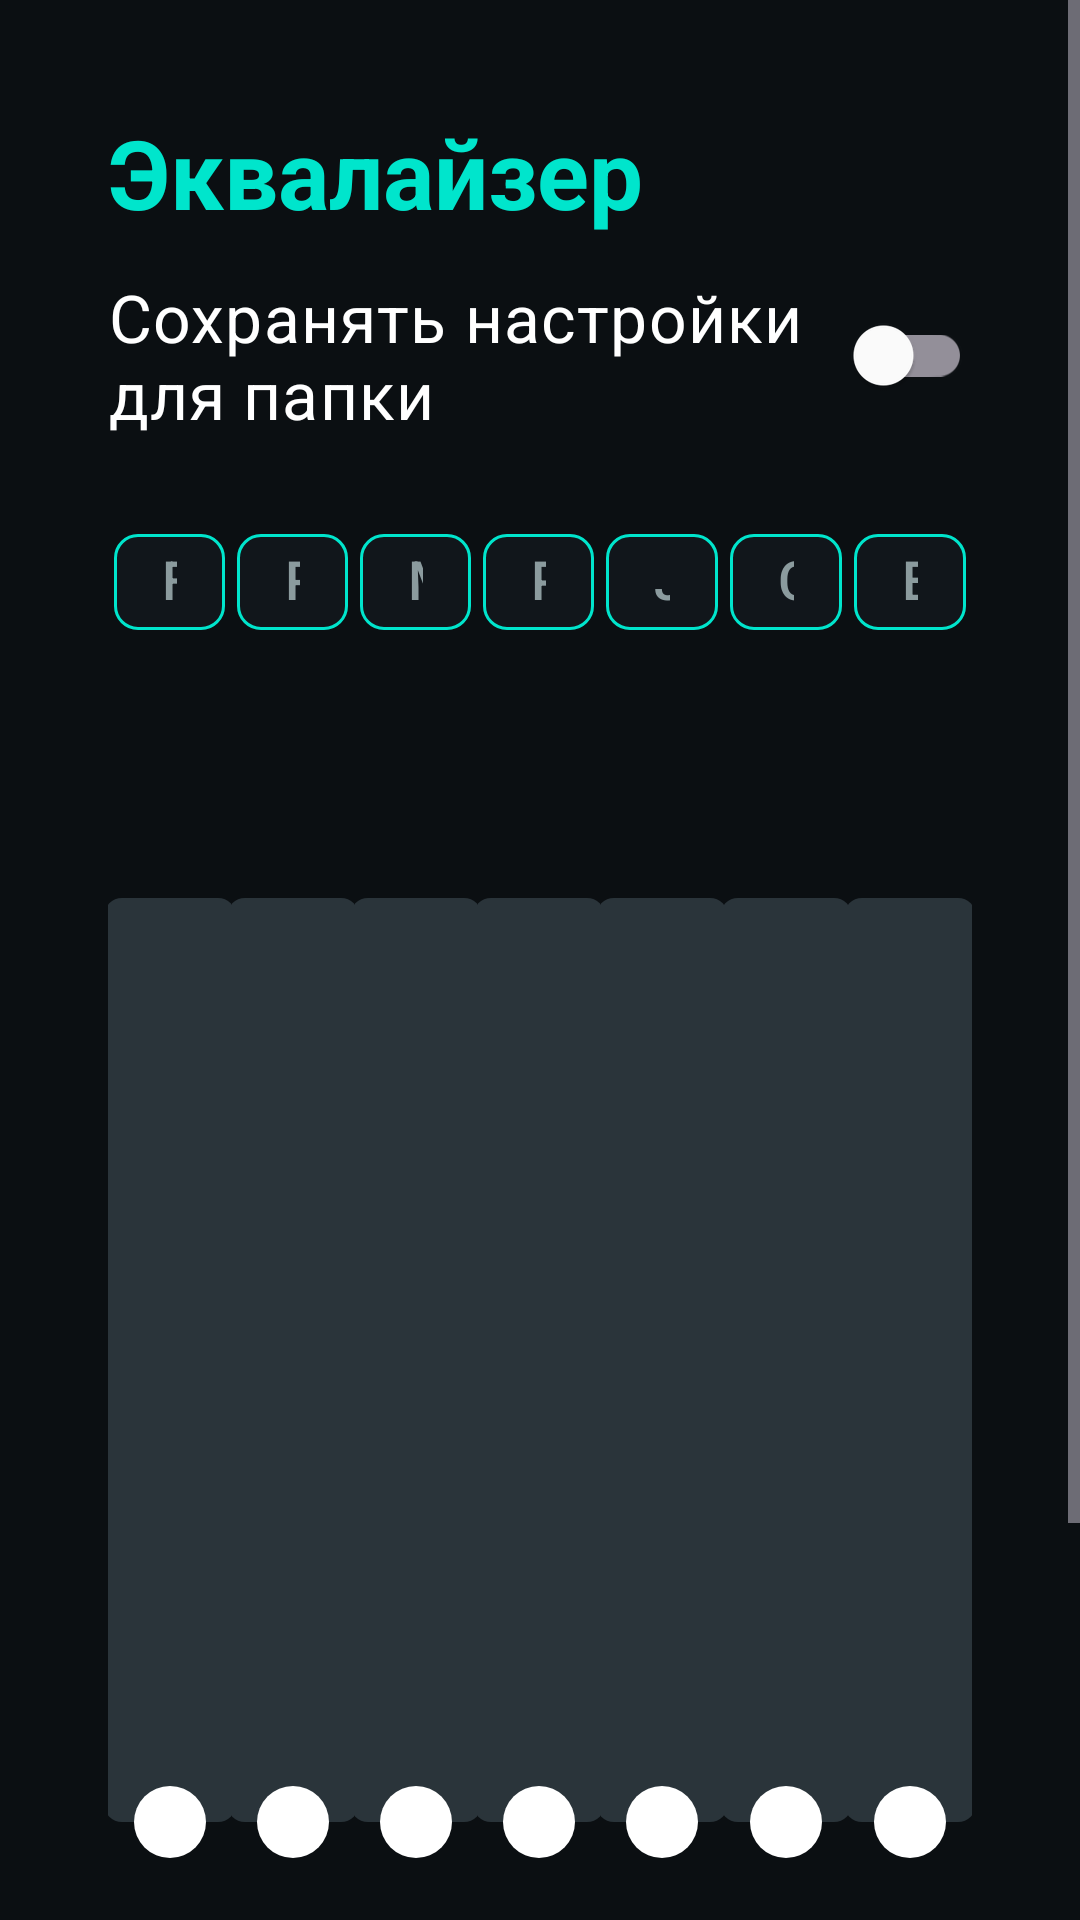

This screen was rendered from an Android layout file. Write that file and the resources it references.
<!-- AndroidManifest.xml: application theme Theme.HavalH9Music -->
<!-- res/layout/dialog_equalizer.xml -->
<?xml version="1.0" encoding="utf-8"?>
<ScrollView xmlns:android="http://schemas.android.com/apk/res/android"
    xmlns:app="http://schemas.android.com/apk/res-auto"
    android:layout_width="match_parent"
    android:layout_height="wrap_content"
    android:fillViewport="true">

    <LinearLayout
        android:layout_width="match_parent"
        android:layout_height="wrap_content"
        android:orientation="vertical"
        android:padding="@dimen/eq_padding">

    <TextView
        android:layout_width="wrap_content"
        android:layout_height="wrap_content"
        android:text="@string/equalizer_title"
        android:textColor="?attr/paletteAccent"
        android:textSize="@dimen/settings_title_size"
        android:textStyle="bold" />

    <com.google.android.material.switchmaterial.SwitchMaterial
        android:id="@+id/folderSound"
        android:layout_width="match_parent"
        android:layout_height="wrap_content"
        android:layout_marginTop="@dimen/space_12"
        android:text="@string/sound_bind_folder"
        android:textColor="?attr/paletteTextPrimary"
        android:textSize="@dimen/settings_label_size" />

    
    <LinearLayout
        android:id="@+id/presetGroup"
        android:layout_width="match_parent"
        android:layout_height="wrap_content"
        android:layout_marginTop="@dimen/settings_row_spacing"
        android:orientation="horizontal">

        <com.google.android.material.chip.Chip
            android:id="@+id/chipFlat"
            style="@style/Widget.Material3.Chip.Filter"
            android:checkable="false"
            android:layout_width="0dp"
            android:layout_height="wrap_content"
            android:layout_weight="1"
            android:gravity="center"
            android:text="@string/preset_flat"
            android:textSize="@dimen/eq_preset_text_size"
            app:chipStrokeColor="?attr/paletteAccent"
            app:chipStrokeWidth="@dimen/settings_field_border"
            android:layout_marginHorizontal="@dimen/eq_chip_gap" />

        <com.google.android.material.chip.Chip
            android:id="@+id/chipRock"
            style="@style/Widget.Material3.Chip.Filter"
            android:checkable="false"
            android:layout_width="0dp"
            android:layout_height="wrap_content"
            android:layout_weight="1"
            android:gravity="center"
            android:text="@string/preset_rock"
            android:textSize="@dimen/eq_preset_text_size"
            app:chipStrokeColor="?attr/paletteAccent"
            app:chipStrokeWidth="@dimen/settings_field_border"
            android:layout_marginHorizontal="@dimen/eq_chip_gap" />

        <com.google.android.material.chip.Chip
            android:id="@+id/chipMetal"
            style="@style/Widget.Material3.Chip.Filter"
            android:checkable="false"
            android:layout_width="0dp"
            android:layout_height="wrap_content"
            android:layout_weight="1"
            android:gravity="center"
            android:text="@string/preset_metal"
            android:textSize="@dimen/eq_preset_text_size"
            app:chipStrokeColor="?attr/paletteAccent"
            app:chipStrokeWidth="@dimen/settings_field_border"
            android:layout_marginHorizontal="@dimen/eq_chip_gap" />

        <com.google.android.material.chip.Chip
            android:id="@+id/chipPop"
            style="@style/Widget.Material3.Chip.Filter"
            android:checkable="false"
            android:layout_width="0dp"
            android:layout_height="wrap_content"
            android:layout_weight="1"
            android:gravity="center"
            android:text="@string/preset_pop"
            android:textSize="@dimen/eq_preset_text_size"
            app:chipStrokeColor="?attr/paletteAccent"
            app:chipStrokeWidth="@dimen/settings_field_border"
            android:layout_marginHorizontal="@dimen/eq_chip_gap" />

        <com.google.android.material.chip.Chip
            android:id="@+id/chipJazz"
            style="@style/Widget.Material3.Chip.Filter"
            android:checkable="false"
            android:layout_width="0dp"
            android:layout_height="wrap_content"
            android:layout_weight="1"
            android:gravity="center"
            android:text="@string/preset_jazz"
            android:textSize="@dimen/eq_preset_text_size"
            app:chipStrokeColor="?attr/paletteAccent"
            app:chipStrokeWidth="@dimen/settings_field_border"
            android:layout_marginHorizontal="@dimen/eq_chip_gap" />

        <com.google.android.material.chip.Chip
            android:id="@+id/chipClassical"
            style="@style/Widget.Material3.Chip.Filter"
            android:checkable="false"
            android:layout_width="0dp"
            android:layout_height="wrap_content"
            android:layout_weight="1"
            android:gravity="center"
            android:text="@string/preset_classical"
            android:textSize="@dimen/eq_preset_text_size"
            app:chipStrokeColor="?attr/paletteAccent"
            app:chipStrokeWidth="@dimen/settings_field_border"
            android:layout_marginHorizontal="@dimen/eq_chip_gap" />

        <com.google.android.material.chip.Chip
            android:id="@+id/chipBass"
            style="@style/Widget.Material3.Chip.Filter"
            android:checkable="false"
            android:layout_width="0dp"
            android:layout_height="wrap_content"
            android:layout_weight="1"
            android:gravity="center"
            android:text="@string/preset_bass"
            android:textSize="@dimen/eq_preset_text_size"
            app:chipStrokeColor="?attr/paletteAccent"
            app:chipStrokeWidth="@dimen/settings_field_border"
            android:layout_marginHorizontal="@dimen/eq_chip_gap" />
    </LinearLayout>

    
    <LinearLayout
        android:layout_width="match_parent"
        android:layout_height="wrap_content"
        android:baselineAligned="false"
        android:layout_marginTop="@dimen/settings_row_spacing"
        android:gravity="center_horizontal"
        android:orientation="horizontal">

        <include
            android:id="@+id/band1"
            layout="@layout/item_equalizer_band"
            android:layout_width="0dp"
            android:layout_height="wrap_content"
            android:layout_weight="1" />

        <include
            android:id="@+id/band2"
            layout="@layout/item_equalizer_band"
            android:layout_width="0dp"
            android:layout_height="wrap_content"
            android:layout_weight="1" />

        <include
            android:id="@+id/band3"
            layout="@layout/item_equalizer_band"
            android:layout_width="0dp"
            android:layout_height="wrap_content"
            android:layout_weight="1" />

        <include
            android:id="@+id/band4"
            layout="@layout/item_equalizer_band"
            android:layout_width="0dp"
            android:layout_height="wrap_content"
            android:layout_weight="1" />

        <include
            android:id="@+id/band5"
            layout="@layout/item_equalizer_band"
            android:layout_width="0dp"
            android:layout_height="wrap_content"
            android:layout_weight="1" />

        <include
            android:id="@+id/band6"
            layout="@layout/item_equalizer_band"
            android:layout_width="0dp"
            android:layout_height="wrap_content"
            android:layout_weight="1" />

        <include
            android:id="@+id/band7"
            layout="@layout/item_equalizer_band"
            android:layout_width="0dp"
            android:layout_height="wrap_content"
            android:layout_weight="1" />
    </LinearLayout>

    
    <TextView
        android:id="@+id/btnReset"
        android:layout_width="wrap_content"
        android:layout_height="wrap_content"
        android:layout_gravity="end"
        android:layout_marginTop="@dimen/settings_row_spacing"
        android:padding="@dimen/space_12"
        android:text="@string/eq_reset"
        android:textColor="?attr/paletteAccent"
        android:textSize="@dimen/settings_control_size"
        android:textStyle="bold" />
    </LinearLayout>
</ScrollView>
<!-- res/layout/item_equalizer_band.xml (included above) -->
<?xml version="1.0" encoding="utf-8"?>
<LinearLayout xmlns:android="http://schemas.android.com/apk/res/android"
    android:layout_width="@dimen/eq_column_width"
    android:layout_height="wrap_content"
    android:gravity="center_horizontal"
    android:orientation="vertical">

    <TextView
        android:id="@+id/bandLabel"
        android:layout_width="wrap_content"
        android:layout_height="wrap_content"
        android:textColor="?attr/paletteTextSecondary"
        android:textSize="22sp" />

    <FrameLayout
        android:layout_width="88dp"
        android:layout_height="@dimen/eq_seek_h"
        android:layout_marginTop="@dimen/space_12">

        <SeekBar
            android:id="@+id/bandSeek"
            android:layout_width="@dimen/eq_seek_h"
            android:layout_height="44dp"
            android:layout_gravity="center"
            android:maxHeight="44dp"
            android:minHeight="44dp"
            android:progressDrawable="@drawable/bg_seek_progress"
            android:rotation="-90"
            android:splitTrack="false"
            android:thumb="@drawable/bg_seek_thumb" />
    </FrameLayout>

    <TextView
        android:id="@+id/bandValue"
        android:layout_width="wrap_content"
        android:layout_height="wrap_content"
        android:layout_marginTop="@dimen/space_12"
        android:text="@string/band_0db"
        android:textColor="?attr/paletteAccent"
        android:textSize="22sp" />
</LinearLayout>
<!-- resources referenced by this layout -->
<resources>
  <dimen name="eq_chip_gap">2dp</dimen>
  <dimen name="eq_column_width">134dp</dimen>
  <dimen name="eq_padding">36dp</dimen>
  <dimen name="eq_preset_text_size">18sp</dimen>
  <dimen name="eq_seek_h">340dp</dimen>
  <dimen name="settings_control_size">24sp</dimen>
  <dimen name="settings_field_border">1dp</dimen>
  <dimen name="settings_label_size">22sp</dimen>
  <dimen name="settings_row_spacing">24dp</dimen>
  <dimen name="settings_title_size">32sp</dimen>
  <dimen name="space_12">12dp</dimen>
  <!-- drawable bg_seek_progress (drawable) -->
  <?xml version="1.0" encoding="utf-8"?>
  <layer-list xmlns:android="http://schemas.android.com/apk/res/android">
      <item android:id="@android:id/background">
          <shape android:shape="rectangle">
              <corners android:radius="6dp" />
              <solid android:color="?attr/paletteSeekTrack" />
              <size android:height="12dp" />
          </shape>
      </item>
      <item android:id="@android:id/progress">
          <clip>
              <shape android:shape="rectangle">
                  <corners android:radius="6dp" />
                  <solid android:color="?attr/paletteAccent" />
                  <size android:height="12dp" />
              </shape>
          </clip>
      </item>
  </layer-list>
  <!-- drawable bg_seek_thumb (drawable) -->
  <?xml version="1.0" encoding="utf-8"?>
  <shape xmlns:android="http://schemas.android.com/apk/res/android"
      android:shape="oval">
      <solid android:color="#FFFFFF" />
      <size
          android:width="24dp"
          android:height="24dp" />
  </shape>
  <string name="band_0db">0 dB</string>
  <string name="eq_reset">Сброс</string>
  <string name="equalizer_title">Эквалайзер</string>
  <string name="preset_bass">Bass Boost</string>
  <string name="preset_classical">Classical</string>
  <string name="preset_flat">Flat</string>
  <string name="preset_jazz">Jazz</string>
  <string name="preset_metal">Metal</string>
  <string name="preset_pop">Pop</string>
  <string name="preset_rock">Rock</string>
  <string name="sound_bind_folder">Сохранять настройки для папки</string>
  <style name="Theme.HavalH9Music" parent="Base.Theme.HavalH9Music" />
  <color name="background">#0B0F12</color>
  <color name="panel">#11161B</color>
  <color name="nav_bar">#13181D</color>
  <color name="home_button_bg">#1C2228</color>
  <color name="accent">#00E5CC</color>
  <color name="accent_faint">#1A00E5CC</color>
  <color name="text_primary">#FFFFFF</color>
  <color name="text_secondary">#8B9B9E</color>
  <color name="text_tertiary">#5C6B70</color>
  <color name="icon_primary">#FFFFFF</color>
  <color name="icon_inactive">#6B7B80</color>
  <color name="seek_track">#2A343A</color>
  <color name="btn_bg">#1A2026</color>
  <color name="btn_border">#2A343A</color>
  <color name="divider">#232B31</color>
  <color name="panel_divider">#5C6B70</color>
</resources>
